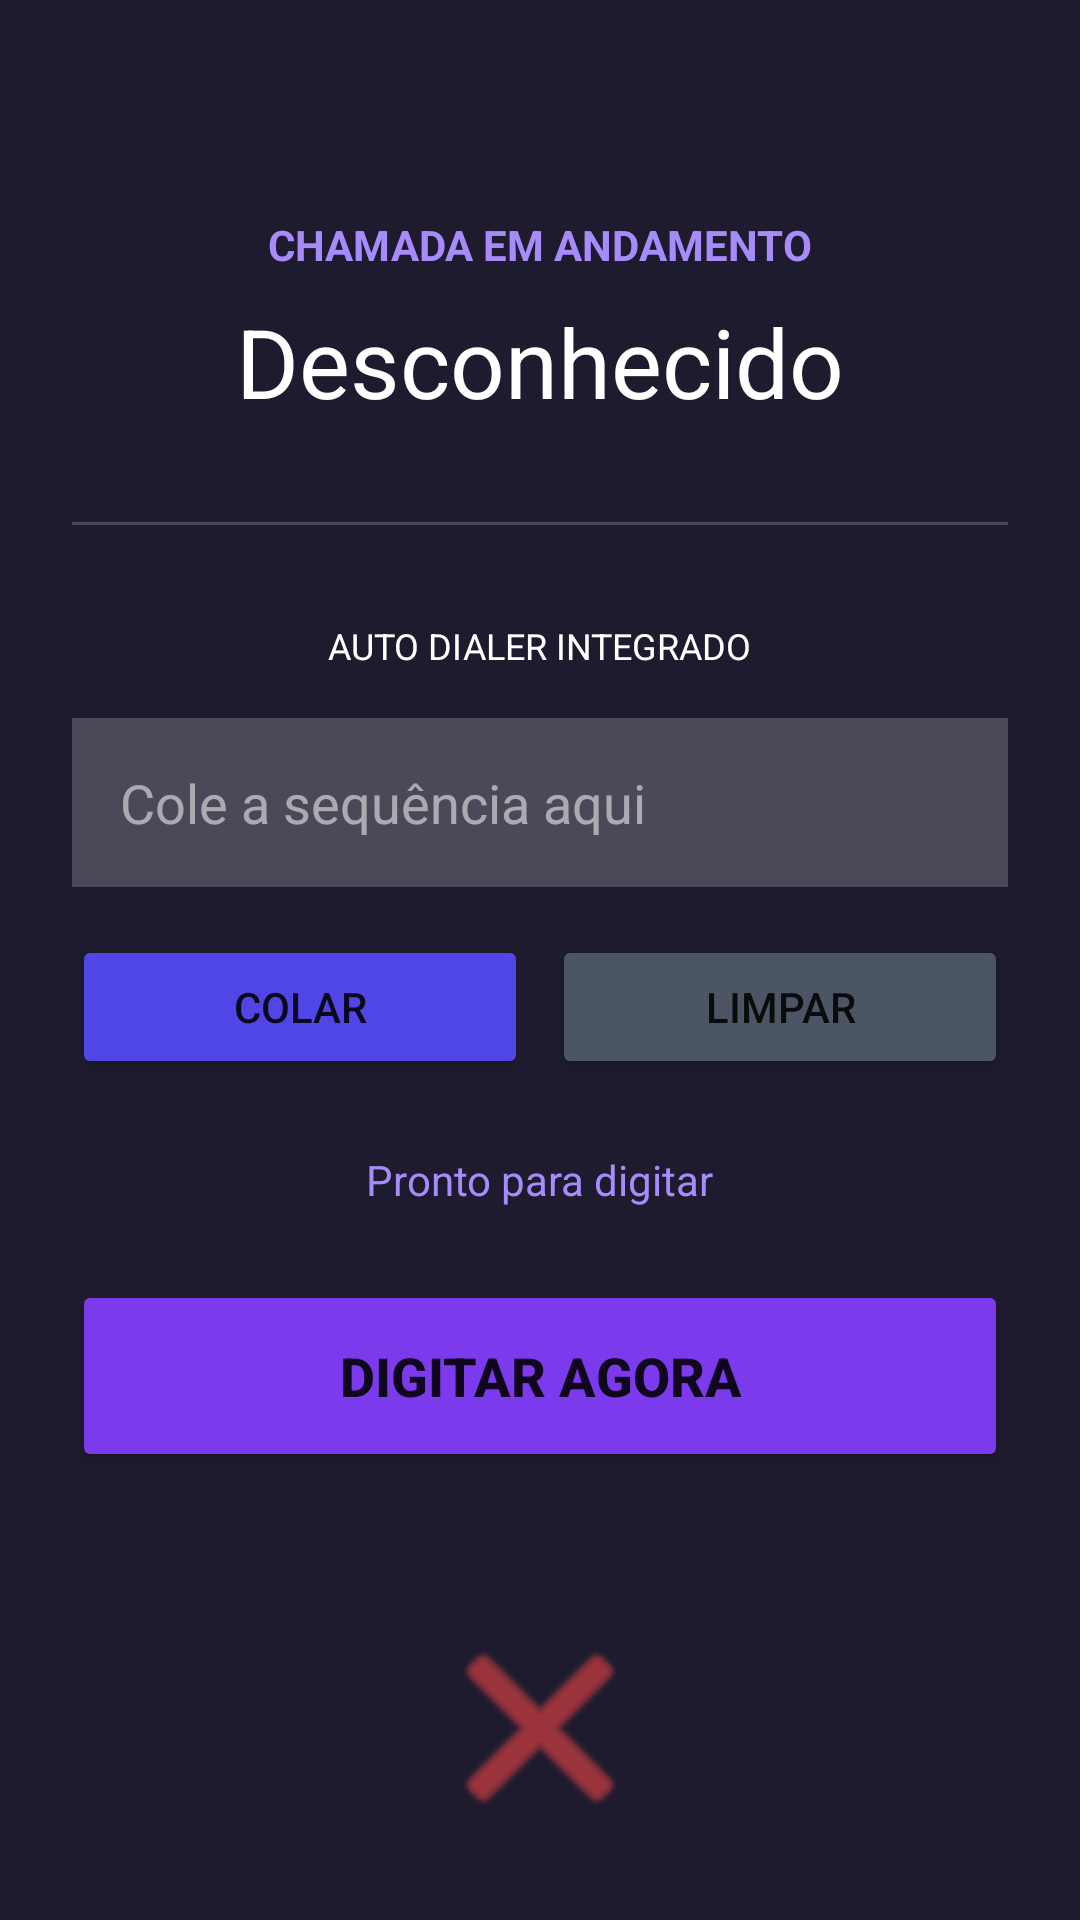

Produce the Android XML layout that renders to this screen, including the resource entries it uses.
<!-- AndroidManifest.xml: application theme Theme.DTMFAutoDialer -->
<!-- res/layout/activity_in_call.xml -->
<?xml version="1.0" encoding="utf-8"?>
<LinearLayout xmlns:android="http://schemas.android.com/apk/res/android"
    android:layout_width="match_parent"
    android:layout_height="match_parent"
    android:background="#1E1B2E"
    android:gravity="center_horizontal"
    android:orientation="vertical"
    android:padding="24dp">

    <TextView
        android:id="@+id/tv_call_status"
        android:layout_width="wrap_content"
        android:layout_height="wrap_content"
        android:layout_marginTop="48dp"
        android:text="CHAMADA EM ANDAMENTO"
        android:textColor="#A78BFA"
        android:textSize="14sp"
        android:textStyle="bold" />

    <TextView
        android:id="@+id/tv_phone_number"
        android:layout_width="wrap_content"
        android:layout_height="wrap_content"
        android:layout_marginTop="8dp"
        android:text="Desconhecido"
        android:textColor="#FFFFFF"
        android:textSize="32sp" />

    <View
        android:layout_width="match_parent"
        android:layout_height="1dp"
        android:layout_marginVertical="32dp"
        android:background="#33FFFFFF" />

    <TextView
        android:layout_width="wrap_content"
        android:layout_height="wrap_content"
        android:text="AUTO DIALER INTEGRADO"
        android:textColor="#FFFFFF"
        android:textSize="12sp" />

    <EditText
        android:id="@+id/edit_dtmf_sequence"
        android:layout_width="match_parent"
        android:layout_height="wrap_content"
        android:layout_marginTop="16dp"
        android:background="#33FFFFFF"
        android:hint="Cole a sequência aqui"
        android:padding="16dp"
        android:textColor="#FFFFFF"
        android:textColorHint="#88FFFFFF" />

    <LinearLayout
        android:layout_width="match_parent"
        android:layout_height="wrap_content"
        android:layout_marginTop="16dp"
        android:orientation="horizontal">

        <Button
            android:id="@+id/btn_paste_incall"
            android:layout_width="0dp"
            android:layout_height="wrap_content"
            android:layout_weight="1"
            android:layout_marginEnd="8dp"
            android:backgroundTint="#4F46E5"
            android:text="COLAR" />

        <Button
            android:id="@+id/btn_clear_incall"
            android:layout_width="0dp"
            android:layout_height="wrap_content"
            android:layout_weight="1"
            android:backgroundTint="#4B5563"
            android:text="LIMPAR" />
    </LinearLayout>

    <TextView
        android:id="@+id/tv_typing_status"
        android:layout_width="wrap_content"
        android:layout_height="wrap_content"
        android:layout_marginTop="24dp"
        android:text="Pronto para digitar"
        android:textColor="#A78BFA" />

    <ProgressBar
        android:id="@+id/progress_typing"
        style="?android:attr/progressBarStyleHorizontal"
        android:layout_width="match_parent"
        android:layout_height="wrap_content"
        android:layout_marginTop="8dp"
        android:visibility="gone" />

    <Button
        android:id="@+id/btn_start_dtmf"
        android:layout_width="match_parent"
        android:layout_height="64dp"
        android:layout_marginTop="24dp"
        android:backgroundTint="#7C3AED"
        android:text="DIGITAR AGORA"
        android:textSize="18sp"
        android:textStyle="bold" />

    <View
        android:layout_width="0dp"
        android:layout_height="0dp"
        android:layout_weight="1" />

    <Button
        android:id="@+id/btn_hangup"
        android:layout_width="80dp"
        android:layout_height="80dp"
        android:background="@android:drawable/ic_menu_close_clear_cancel"
        android:backgroundTint="#EF4444" />

</LinearLayout>
<!-- resources referenced by this layout -->
<resources>
  <style name="Theme.DTMFAutoDialer" parent="Theme.MaterialComponents.DayNight.NoActionBar">
          <item name="colorPrimary">@color/purple_primary</item>
          <item name="colorPrimaryDark">@color/purple_dark</item>
          <item name="colorAccent">@color/purple_light</item>
          <item name="android:windowBackground">@color/background_dark</item>
          <item name="android:statusBarColor">@color/background_dark</item>
          <item name="android:navigationBarColor">@color/background_dark</item>
      </style>
  <color name="purple_primary">#7C3AED</color>
  <color name="purple_dark">#6D28D9</color>
  <color name="purple_light">#A78BFA</color>
  <color name="background_dark">#0F0D1A</color>
</resources>
